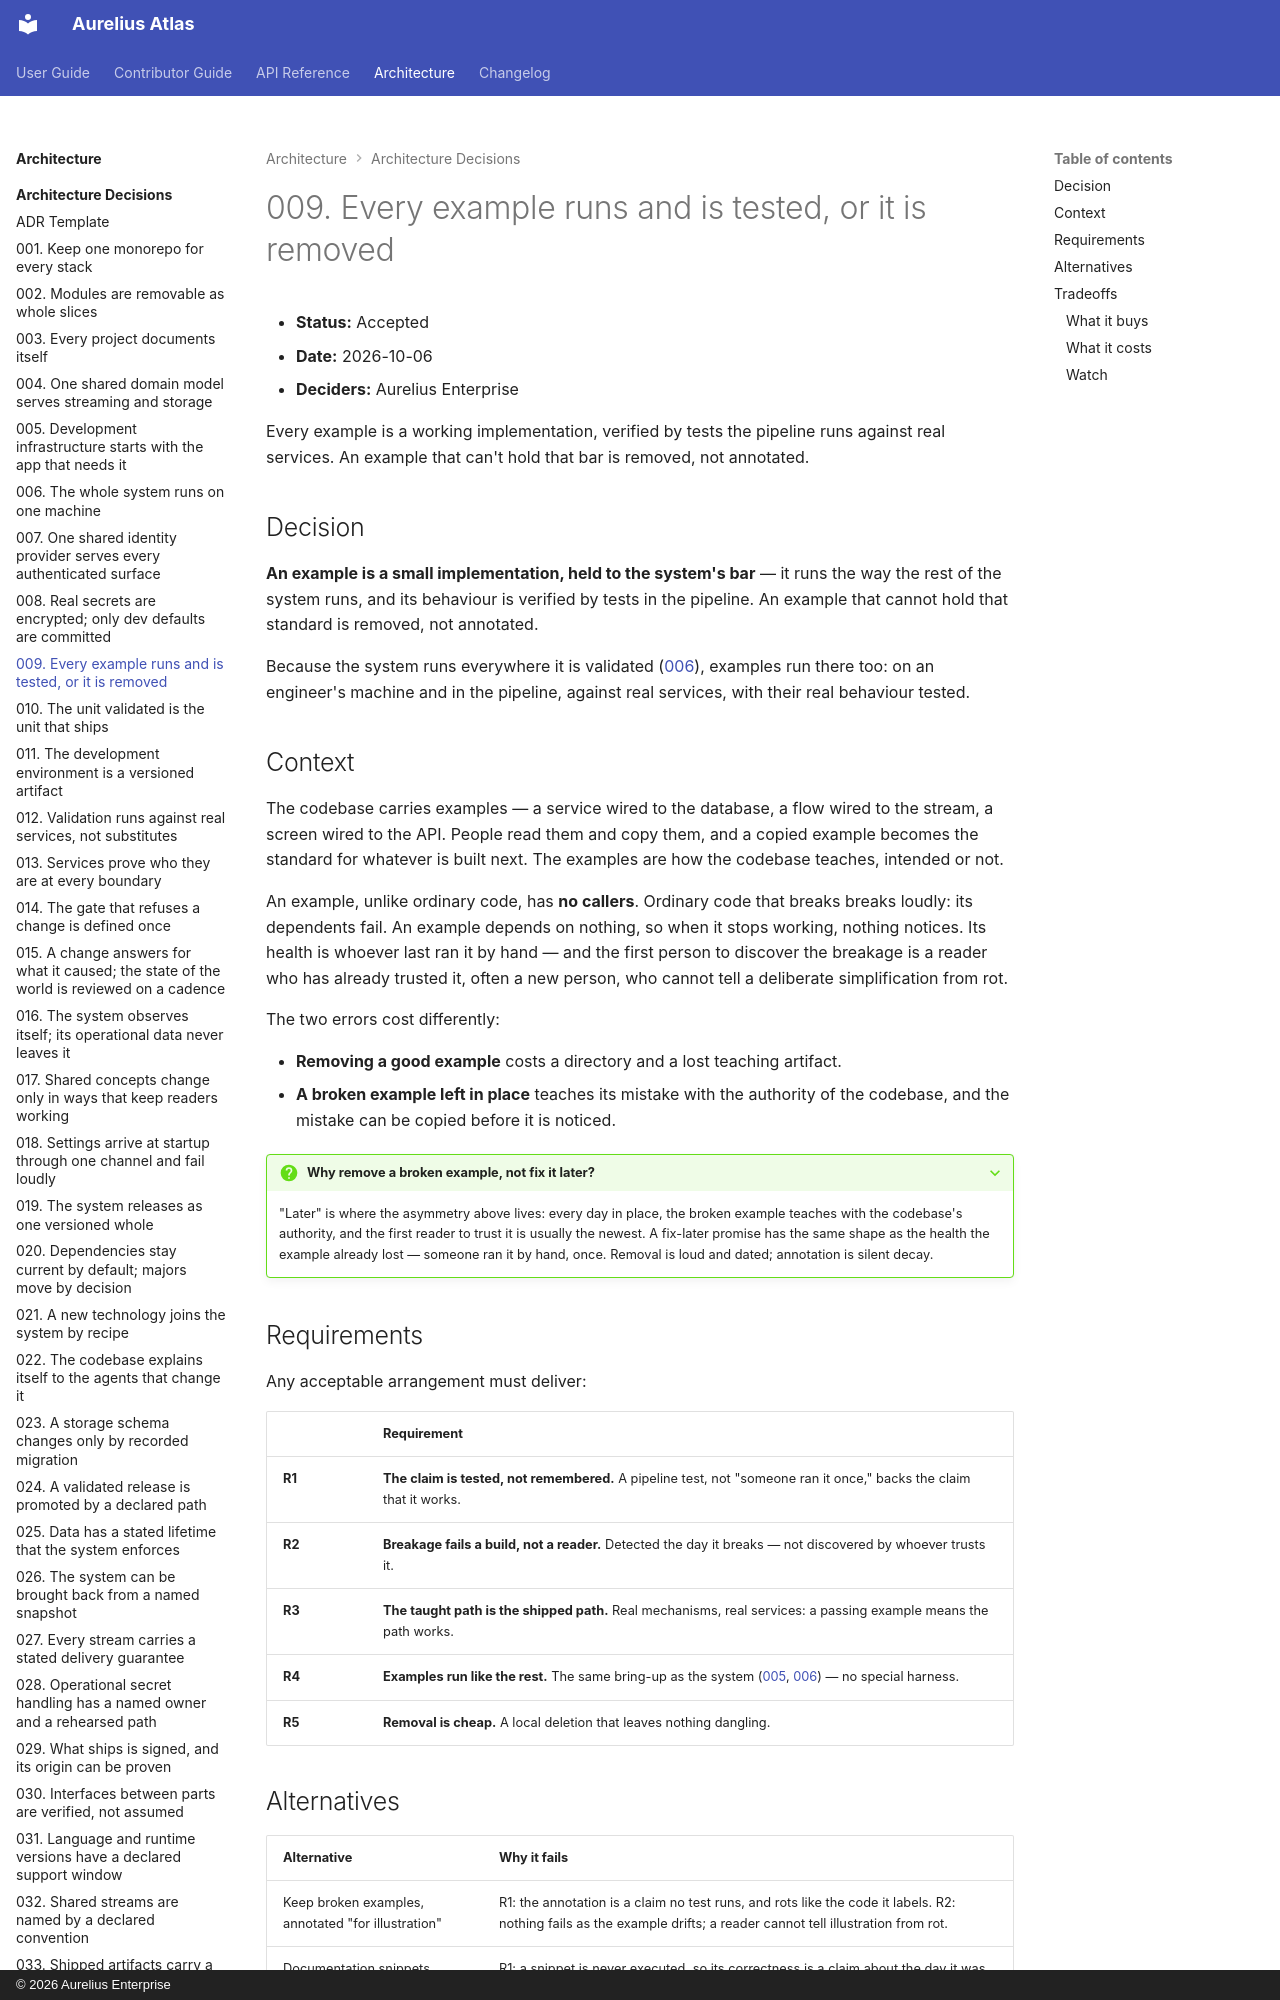

repository: aureliusenterprise/aurelius-atlas · page: architecture/adr/009-examples-must-run-and-be-tested/index.html · generator: mkdocs · copyright: © 2026 Aurelius Enterprise

# 009. Every example runs and is tested, or it is removed

- **Status:** Accepted
- **Date:** 2026-10-06
- **Deciders:** Aurelius Enterprise

Every example is a working implementation, verified by tests the pipeline runs
against real services. An example that can't hold that bar is removed, not
annotated.

## Decision

**An example is a small implementation, held to the system's bar** — it runs
the way the rest of the system runs, and its behaviour is verified by tests in
the pipeline. An example that cannot hold that standard is removed, not
annotated.

Because the system runs everywhere it is validated
([006](./006-the-whole-system-runs-on-one-machine.md)), examples run there
too: on an engineer's machine and in the pipeline, against real services, with
their real behaviour tested.

## Context

The codebase carries examples — a service wired to the database, a flow wired
to the stream, a screen wired to the API. People read them and copy them, and
a copied example becomes the standard for whatever is built next. The examples
are how the codebase teaches, intended or not.

An example, unlike ordinary code, has **no callers**. Ordinary code that breaks
breaks loudly: its dependents fail. An example depends on nothing, so when it
stops working, nothing notices. Its health is whoever last ran it by hand —
and the first person to discover the breakage is a reader who has already
trusted it, often a new person, who cannot tell a deliberate simplification
from rot.

The two errors cost differently:

- **Removing a good example** costs a directory and a lost teaching artifact.
- **A broken example left in place** teaches its mistake with the authority of
  the codebase, and the mistake can be copied before it is noticed.

??? QUESTION "Why remove a broken example, not fix it later?"

    "Later" is where the asymmetry above lives: every day in place, the broken
    example teaches with the codebase's authority, and the first reader to trust
    it is usually the newest. A fix-later promise has the same shape as the
    health the example already lost — someone ran it by hand, once. Removal is
    loud and dated; annotation is silent decay.
